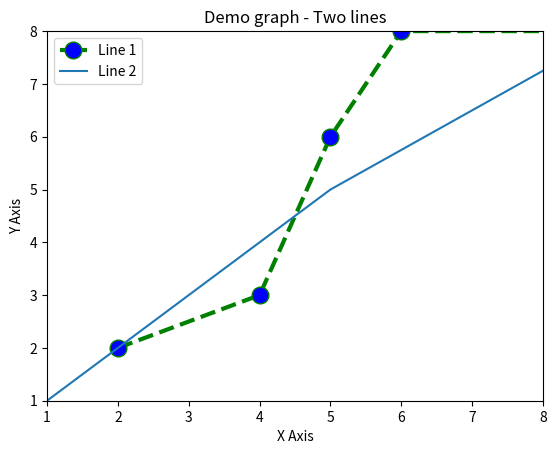

Generate this figure with matplotlib:
import matplotlib.pyplot as plt

x1 = [2, 4, 5, 6, 9]
y1 = [2, 3, 6, 8, 8]

plt.plot(x1, y1, color = 'green', linestyle = 'dashed', linewidth = 3, marker = 'o', markerfacecolor = 'blue', markersize = 12, label = 'Line 1')

plt.ylim(1,8)
plt.xlim(1,8)

x2 = [1, 2, 3, 4, 5, 9]
y2 = [1, 2, 3, 4, 5, 8]

plt.plot(x2, y2, label = 'Line 2')

plt.xlabel('X Axis')

plt.ylabel('Y Axis')

plt.title('Demo graph - Two lines')

plt.legend()

plt.show()